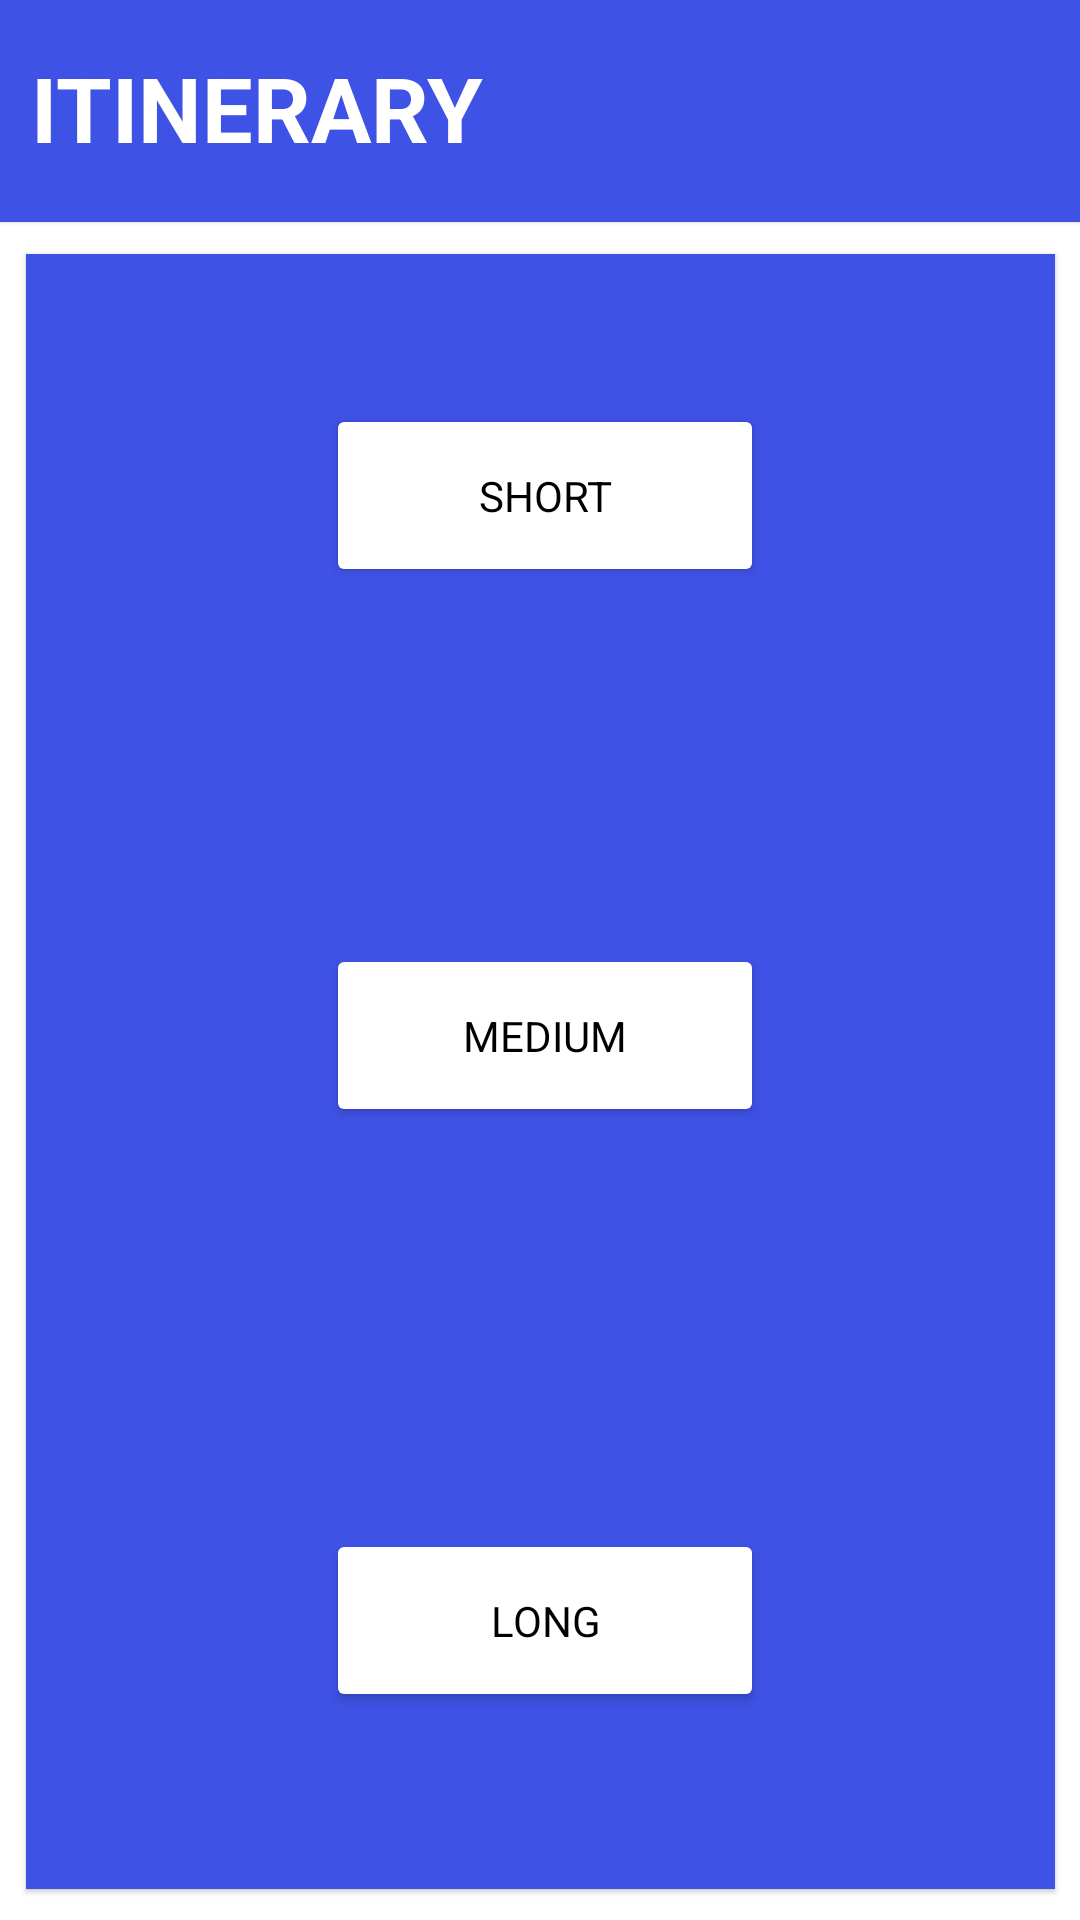

Layout XML and referenced resources for this Android screen:
<!-- AndroidManifest.xml: application theme Theme.Artify -->
<!-- res/layout/activity_tipo_percorso.xml -->
<?xml version="1.0" encoding="utf-8"?>
<androidx.constraintlayout.widget.ConstraintLayout
    xmlns:android="http://schemas.android.com/apk/res/android"
    xmlns:tools="http://schemas.android.com/tools"
    xmlns:app="http://schemas.android.com/apk/res-auto"
    android:layout_width="match_parent"
    android:layout_height="match_parent"
    android:background="@color/white"
    tools:context=".tipo_percorso">

    <androidx.constraintlayout.widget.ConstraintLayout
        android:id="@+id/TipoPercorsoHeader"
        android:layout_width="412dp"
        android:layout_height="74dp"
        android:orientation="vertical"
        android:elevation="1dp"
        android:outlineAmbientShadowColor="@color/black"
        android:defaultFocusHighlightEnabled="true"
        android:background="@color/DarkLightBlue"
        app:layout_constraintBottom_toBottomOf="parent"
        app:layout_constraintEnd_toEndOf="parent"
        app:layout_constraintHorizontal_bias="0.0"
        app:layout_constraintStart_toStartOf="parent"
        app:layout_constraintTop_toTopOf="parent"
        app:layout_constraintVertical_bias="0.0">

        <TextView
            android:id="@+id/textView"
            android:layout_width="186dp"
            android:layout_height="43dp"
            android:text="@string/TipoPercorsiHeader"
            android:textColor="@color/white"
            android:textSize="30sp"
            android:textStyle="bold"
            app:layout_constraintBottom_toBottomOf="parent"
            app:layout_constraintEnd_toEndOf="parent"
            app:layout_constraintHorizontal_bias="0.045"
            app:layout_constraintStart_toStartOf="parent"
            app:layout_constraintTop_toTopOf="parent"
            app:layout_constraintVertical_bias="0.509" />
    </androidx.constraintlayout.widget.ConstraintLayout>

    <FrameLayout
        android:id="@+id/ButtonContainer"
        android:layout_width="343dp"
        android:layout_height="545dp"
        android:background="@color/DarkLightBlue"
        android:elevation="1dp"
        android:defaultFocusHighlightEnabled="true"
        android:outlineAmbientShadowColor="@color/black"
        app:layout_constraintBottom_toBottomOf="parent"
        app:layout_constraintEnd_toEndOf="parent"
        app:layout_constraintStart_toStartOf="parent"
        app:layout_constraintTop_toBottomOf="@+id/TipoPercorsoHeader">

        <Button style="@style/TipoPerocorsoBtn"
            android:id="@+id/PercorsoBreveBtn"
            android:layout_width="146dp"
            android:layout_height="61dp"
            android:layout_marginVertical="50dp"
            android:layout_marginStart="100dp"
            android:onClick="switchToListaZone"
            android:text="@string/PercorsoBreve"
            />

        <Button style="@style/TipoPerocorsoBtn"
            android:id="@+id/PercorsoMedioBtn"
            android:layout_width="146dp"
            android:layout_height="61dp"
            android:layout_marginVertical="230dp"
            android:layout_marginStart="100dp"
            android:onClick="switchToListaZone"
            android:text="@string/PercorsoMedio" />

        <Button style="@style/TipoPerocorsoBtn"
            android:id="@+id/PercorsoLungoBtn"
            android:layout_width="146dp"
            android:layout_height="61dp"
            android:layout_marginVertical="425dp"
            android:layout_marginStart="100dp"
            android:onClick="switchToListaZone"
            android:text="@string/PercorsoLungo" />

    </FrameLayout>
</androidx.constraintlayout.widget.ConstraintLayout>
<!-- resources referenced by this layout -->
<resources>
  <color name="DarkLightBlue">#3F52E6</color>
  <color name="black">#FF000000</color>
  <color name="white">#FFFFFFFF</color>
  <string name="PercorsoBreve">Short</string>
  <string name="PercorsoLungo">Long</string>
  <string name="PercorsoMedio">Medium</string>
  <string name="TipoPercorsiHeader">ITINERARY TYPE</string>
  <style name="TipoPerocorsoBtn" parent="TextAppearance.AppCompat">
          <item name="android:textColor">@color/black</item>
          <item name="android:backgroundTint">@color/white</item>
      </style>
  <style name="Theme.Artify" parent="Theme.MaterialComponents.DayNight.NoActionBar">
          
          <item name="colorPrimary">@color/purple_500</item>
          <item name="colorPrimaryVariant">@color/purple_700</item>
          <item name="colorOnPrimary">@color/white</item>
          
          <item name="colorSecondary">@color/teal_200</item>
          <item name="colorSecondaryVariant">@color/teal_700</item>
          <item name="colorOnSecondary">@color/black</item>
          
          <item name="android:statusBarColor" tools:targetApi="l">?attr/colorPrimaryVariant</item>
          
      </style>
  <color name="purple_500">#FF6200EE</color>
  <color name="purple_700">#FF3700B3</color>
  <color name="teal_200">#FF03DAC5</color>
  <color name="teal_700">#FF018786</color>
</resources>
